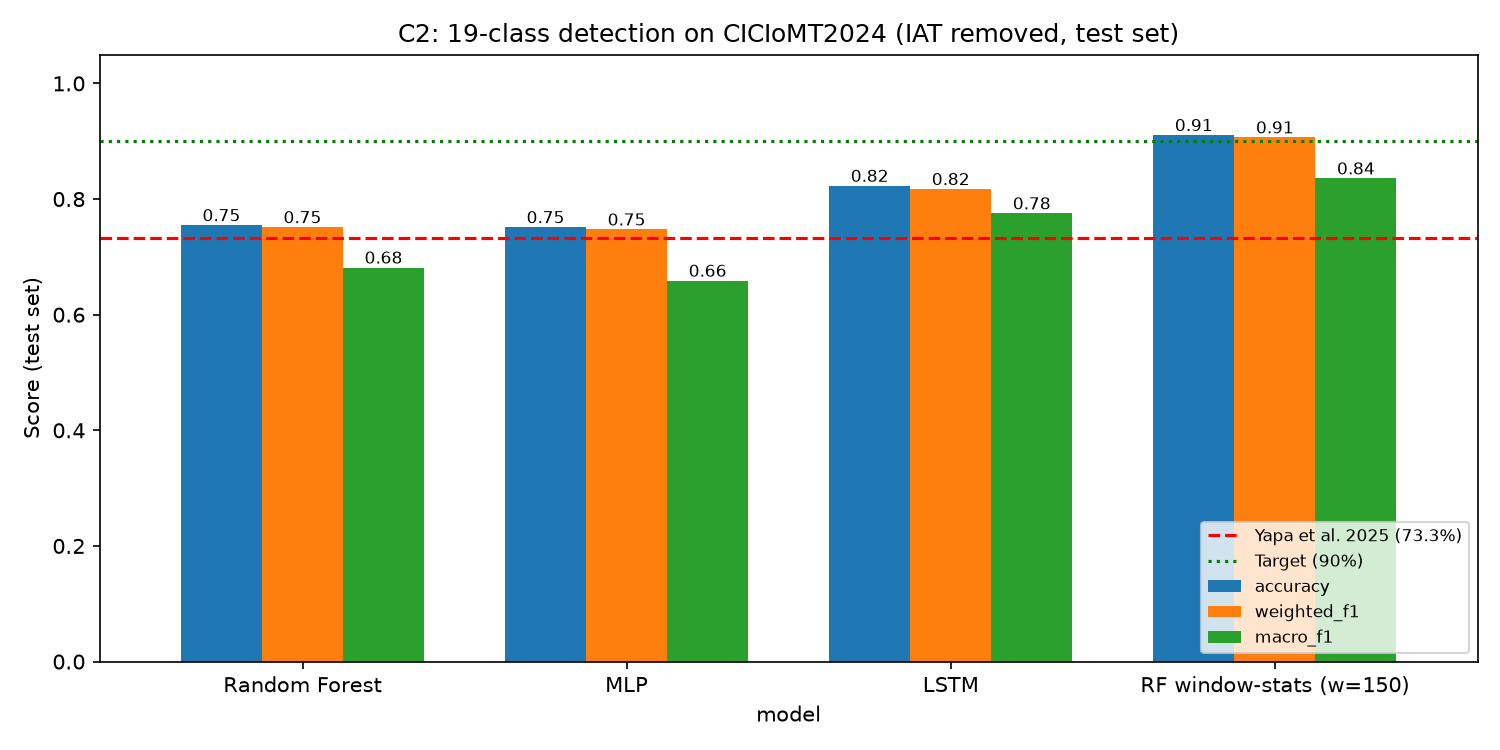

The data file committed next to this chart (first rows):
model, accuracy, weighted_f1, macro_f1, weighted_precision, weighted_recall, latency_ms_per_event
rf, 0.7549, 0.7514, 0.6815, 0.7745, 0.7549, 3.964
mlp, 0.7514, 0.7474, 0.6588, 0.7778, 0.7514, 0.1469
lstm, 0.823, 0.8173, 0.7753, 0.8396, 0.823, 1.154
rf_win150, 0.9107, 0.9067, 0.8357, 0.9184, 0.9107, 10.25
